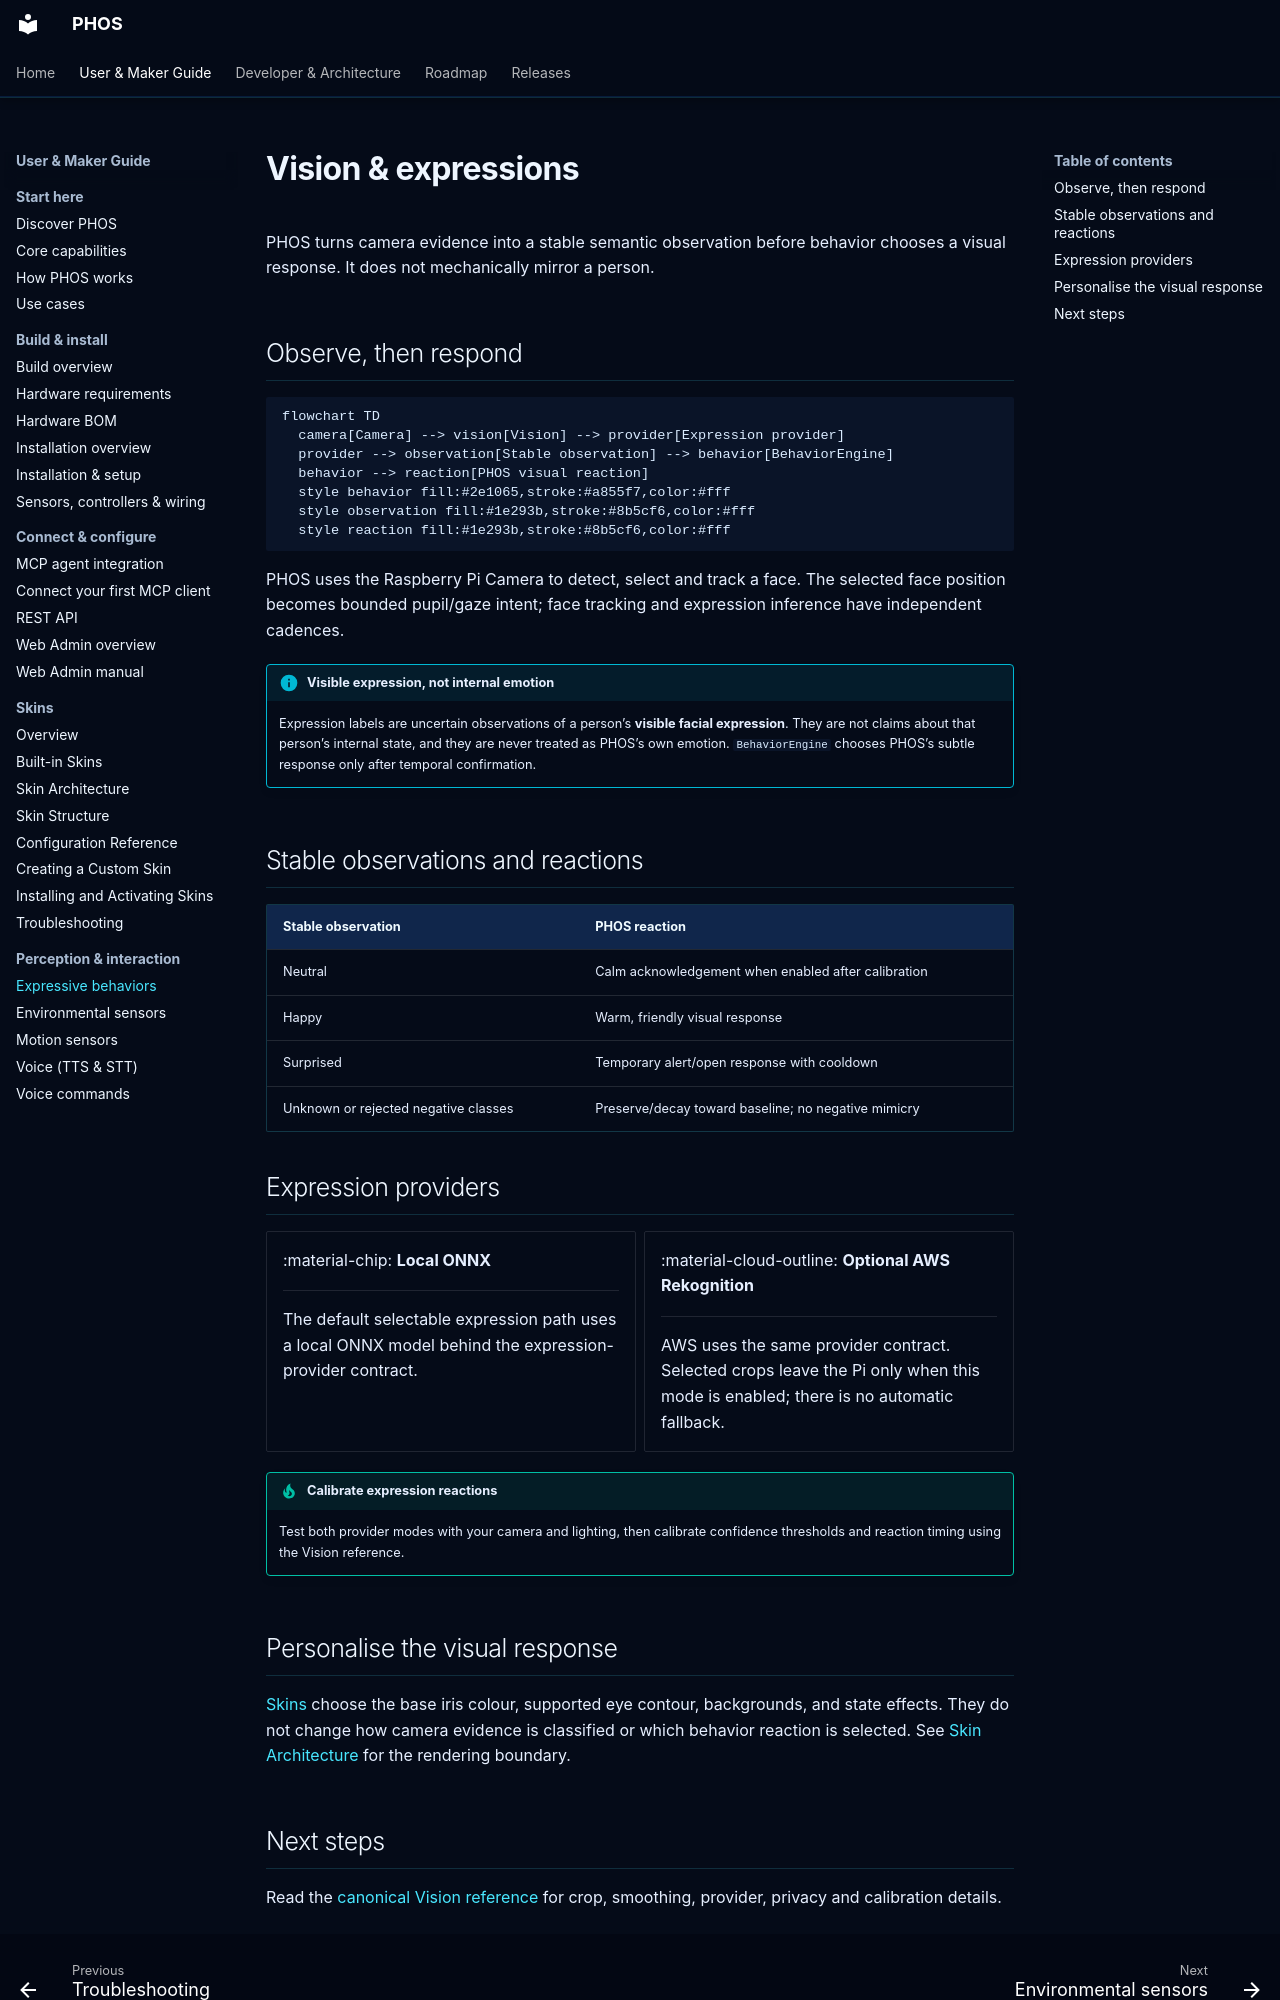

repository: phosairobot/phos · page: vision-expressions/index.html · generator: mkdocs

# Vision & expressions

PHOS turns camera evidence into a stable semantic observation before behavior
chooses a visual response. It does not mechanically mirror a person.

## Observe, then respond

```mermaid
flowchart TD
  camera[Camera] --> vision[Vision] --> provider[Expression provider]
  provider --> observation[Stable observation] --> behavior[BehaviorEngine]
  behavior --> reaction[PHOS visual reaction]
  style behavior fill:#2e1065,stroke:#a855f7,color:#fff
  style observation fill:#1e293b,stroke:#8b5cf6,color:#fff
  style reaction fill:#1e293b,stroke:#8b5cf6,color:#fff
```

PHOS uses the Raspberry Pi Camera to detect, select and track a face. The
selected face position becomes bounded pupil/gaze intent; face tracking and
expression inference have independent cadences.

!!! info "Visible expression, not internal emotion"

    Expression labels are uncertain observations of a person’s **visible facial
    expression**. They are not claims about that person’s internal state, and they
    are never treated as PHOS’s own emotion. `BehaviorEngine` chooses PHOS’s subtle
    response only after temporal confirmation.

## Stable observations and reactions

| Stable observation                   | PHOS reaction                                       |
| ------------------------------------ | --------------------------------------------------- |
| Neutral                              | Calm acknowledgement when enabled after calibration |
| Happy                                | Warm, friendly visual response                      |
| Surprised                            | Temporary alert/open response with cooldown         |
| Unknown or rejected negative classes | Preserve/decay toward baseline; no negative mimicry |

## Expression providers

<div class="grid cards phos-purple-cards phos-entrance" markdown>

-   :material-chip: **Local ONNX**

    ---

    The default selectable expression path uses a local ONNX model behind
    the expression-provider contract.

-   :material-cloud-outline: **Optional AWS Rekognition**

    ---

    AWS uses the same provider contract. Selected crops leave the Pi only when
    this mode is enabled; there is no automatic fallback.

</div>

!!! tip "Calibrate expression reactions"

    Test both provider modes with your camera and lighting, then calibrate
    confidence thresholds and reaction timing using the Vision reference.

## Personalise the visual response

[Skins](skins/index.md) choose the base iris colour, supported eye contour,
backgrounds, and state effects. They do not change how camera evidence is
classified or which behavior reaction is selected. See
[Skin Architecture](skins/architecture.md) for the rendering boundary.
